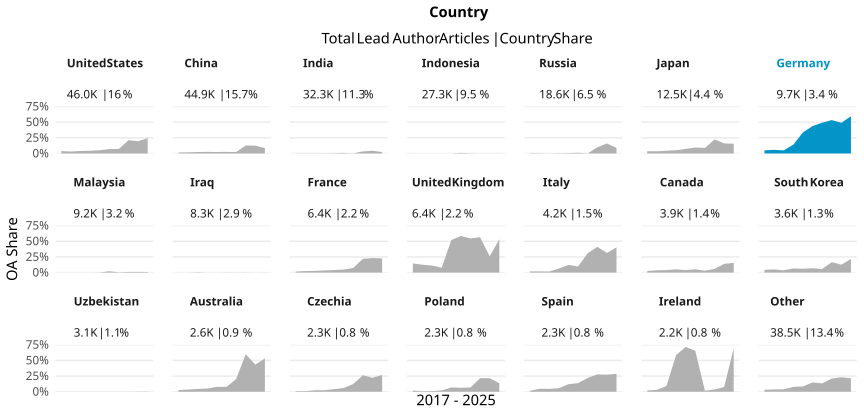

Data behind this chart, as committed beside it:
country_name_fct, cr_year, articles, cc_total, prop
United States, '17, 6001, 232, 0.03866
United States, '18, 5592, 174, 0.03112
United States, '19, 5215, 205, 0.03931
United States, '20, 4775, 206, 0.04314
United States, '21, 4833, 248, 0.05131
United States, '22, 4475, 313, 0.06994
United States, '23, 4418, 318, 0.07198
United States, '24, 4425, 933, 0.2108
United States, '25, 4641, 907, 0.1954
United States, '26, 1591, 390, 0.2451
China, '17, 3710, 55, 0.01482
China, '18, 3680, 69, 0.01875
China, '19, 3383, 79, 0.02335
China, '20, 2998, 76, 0.02535
China, '21, 3253, 75, 0.02306
China, '22, 3969, 100, 0.0252
China, '23, 4916, 108, 0.02197
China, '24, 7101, 904, 0.1273
China, '25, 8583, 1071, 0.1248
China, '26, 3279, 281, 0.0857
India, '17, 1682, 4, 0.002378
India, '18, 2795, 7, 0.002504
India, '19, 2697, 5, 0.001854
India, '20, 3460, 7, 0.002023
India, '21, 1736, 7, 0.004032
India, '22, 2325, 19, 0.008172
India, '23, 4372, 7, 0.001601
India, '24, 6111, 198, 0.0324
India, '25, 5309, 234, 0.04408
India, '26, 1823, 42, 0.02304
Indonesia, '17, 1902, 1, 5.257623554153522e-4
Indonesia, '18, 1838, 0, 0
Indonesia, '19, 1695, 0, 0
Indonesia, '20, 2275, 0, 0
Indonesia, '21, 1860, 0, 0
Indonesia, '22, 2188, 19, 0.008684
Indonesia, '23, 5870, 12, 0.002044
Indonesia, '24, 5846, 3, 5.131713992473486e-4
Indonesia, '25, 2273, 2, 8.798944126704796e-4
Indonesia, '26, 1566, 2, 0.001277
Russia, '17, 1862, 10, 0.005371
Russia, '18, 2224, 8, 0.003597
Russia, '19, 2604, 3, 0.001152
Russia, '20, 2334, 10, 0.004284
Russia, '21, 2080, 13, 0.00625
Russia, '22, 2291, 25, 0.01091
Russia, '23, 2529, 3, 0.001186
Russia, '24, 1175, 116, 0.09872
Russia, '25, 940, 150, 0.1596
Russia, '26, 533, 47, 0.08818
Japan, '17, 1556, 56, 0.03599
Japan, '18, 1503, 52, 0.0346
Japan, '19, 1352, 59, 0.04364
Japan, '20, 1316, 68, 0.05167
Japan, '21, 1244, 91, 0.07315
Japan, '22, 1104, 105, 0.09511
Japan, '23, 1114, 98, 0.08797
Japan, '24, 1145, 255, 0.2227
Japan, '25, 1628, 261, 0.1603
Japan, '26, 565, 88, 0.1558
... 149 more rows
